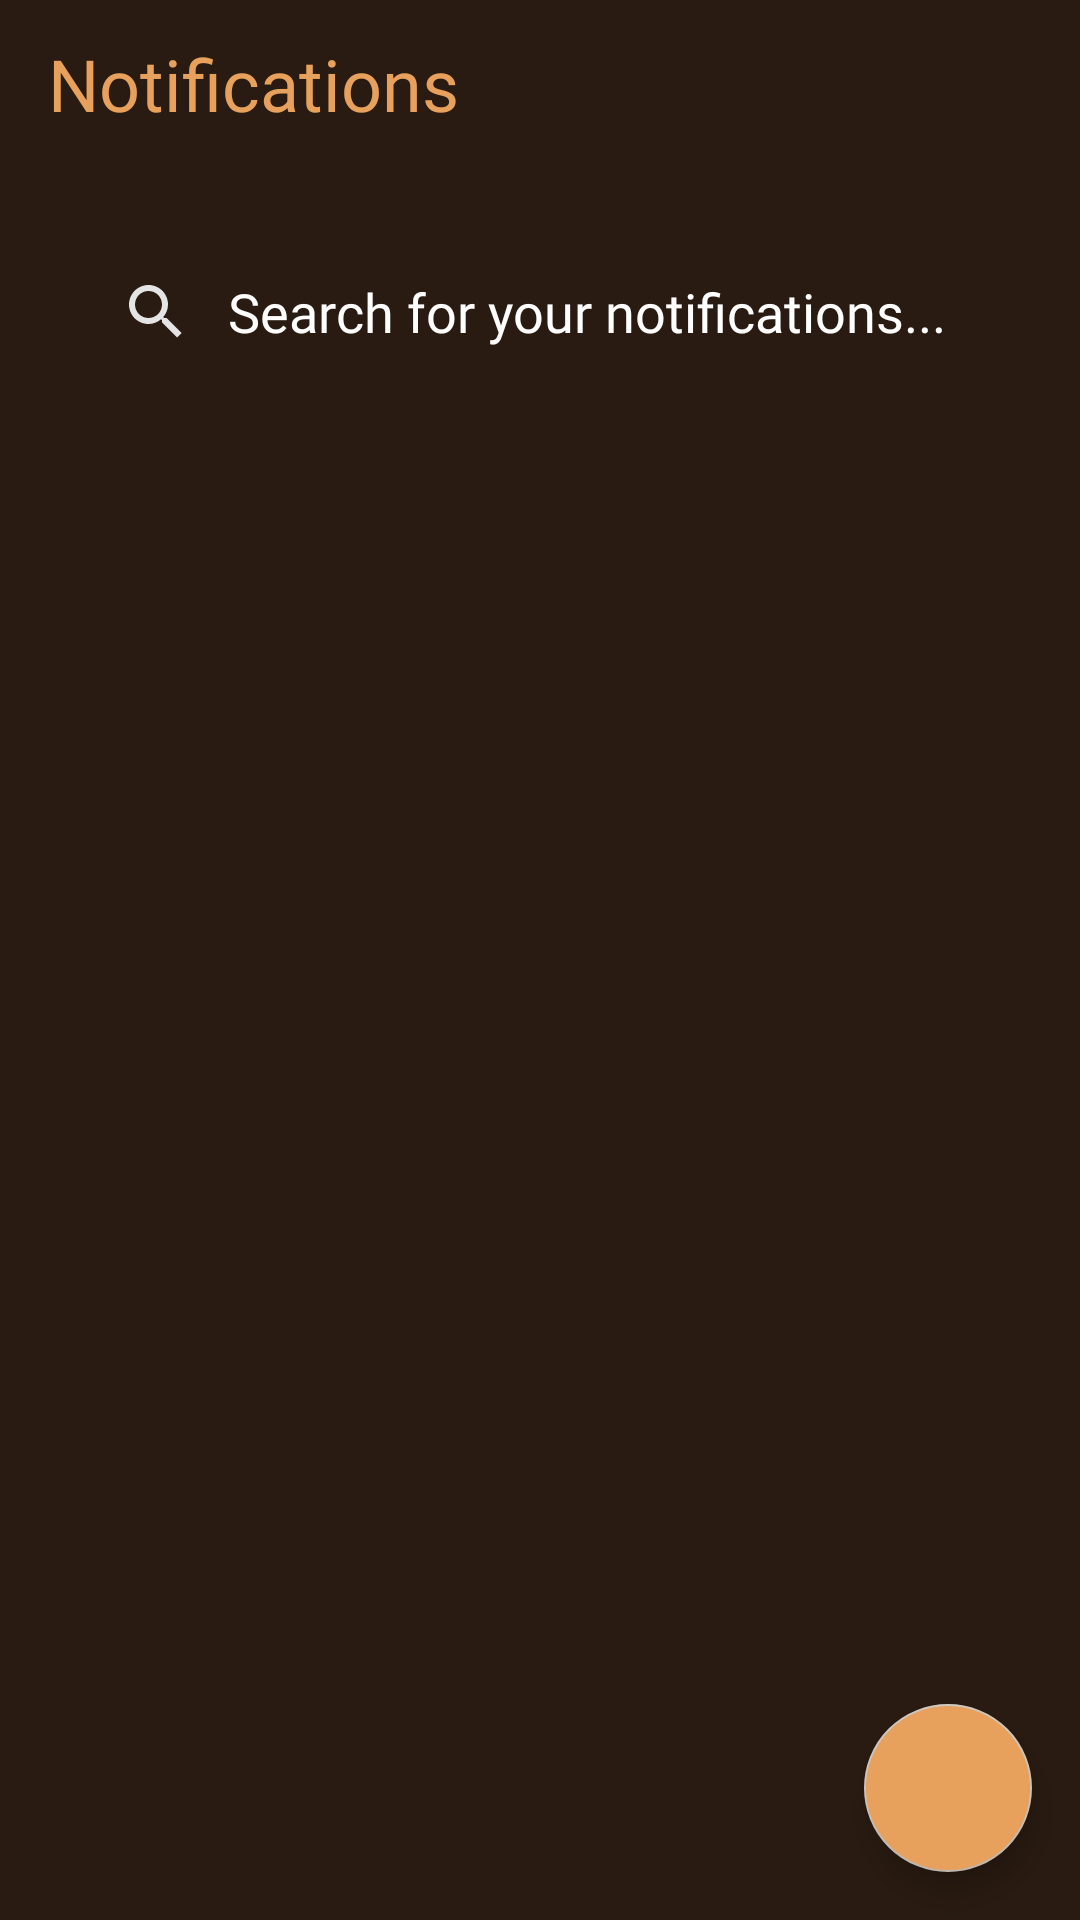

Write the Android layout XML for this screen, with the resource values it uses.
<!-- AndroidManifest.xml: application theme Theme.JolieCafeAdmin -->
<!-- res/layout/activity_notifications.xml -->
<?xml version="1.0" encoding="utf-8"?>
<androidx.constraintlayout.widget.ConstraintLayout xmlns:android="http://schemas.android.com/apk/res/android"
    xmlns:app="http://schemas.android.com/apk/res-auto"
    xmlns:tools="http://schemas.android.com/tools"
    android:layout_width="match_parent"
    android:layout_height="match_parent"
    tools:context=".ui.activities.notifications.NotificationsActivity">

    <androidx.appcompat.widget.Toolbar
        android:id="@+id/toolbar_notifications_fragment"
        android:layout_width="match_parent"
        android:layout_height="?attr/actionBarSize"
        android:background="@color/grey_primary"
        app:layout_constraintEnd_toEndOf="parent"
        app:layout_constraintStart_toStartOf="parent"
        app:layout_constraintTop_toTopOf="parent">

        <TextView
            android:id="@+id/tv_title"
            style="@style/BigText"
            android:layout_width="match_parent"
            android:layout_height="match_parent"
            android:fontFamily="@font/raleway_medium"
            android:gravity="center_vertical"
            android:text="@string/notifications"
            android:textColor="@color/title_text_color" />

    </androidx.appcompat.widget.Toolbar>

    <SearchView
        android:id="@+id/search_notification_box"
        android:layout_width="match_parent"
        android:layout_height="wrap_content"
        android:layout_marginTop="24dp"
        android:background="@drawable/searchview_background"
        android:backgroundTint="@color/grey_opacity60_primary"
        android:iconifiedByDefault="false"
        android:queryBackground="@null"
        android:layout_marginHorizontal="@dimen/large_margin"
        android:imeOptions="actionSearch"
        android:queryHint="Search for your notifications..."
        app:layout_constraintEnd_toEndOf="parent"
        app:layout_constraintStart_toStartOf="parent"
        app:layout_constraintTop_toBottomOf="@+id/toolbar_notifications_fragment"
        app:theme="@style/SearchViewStyle" />

    <com.google.android.material.tabs.TabLayout
        android:id="@+id/notifications_tab_layout"
        android:layout_width="match_parent"
        android:layout_height="wrap_content"
        android:background="@color/grey_primary"
        app:layout_constraintEnd_toEndOf="parent"
        app:layout_constraintStart_toStartOf="parent"
        app:layout_constraintTop_toBottomOf="@+id/search_notification_box"
        app:tabMode="scrollable"
        app:tabSelectedTextColor="@color/grey_primary_variant"
        android:textAlignment="textStart"
        app:tabIndicatorColor="@color/grey_primary_variant"
        android:layout_marginTop="25dp"
        app:tabPaddingStart="10dp"
        app:tabIndicatorFullWidth="false"
        android:contentDescription="@string/products_tab_page"
        app:tabTextColor="@color/text_color"
        app:tabTextAppearance="@style/MyCustomTabTextAppearance">

    </com.google.android.material.tabs.TabLayout>

    <androidx.recyclerview.widget.RecyclerView
        android:id="@+id/notification_rv"
        android:layout_width="match_parent"
        android:layout_height="0dp"
        app:layout_constraintBottom_toBottomOf="parent"
        app:layout_constraintEnd_toEndOf="parent"
        app:layout_constraintStart_toStartOf="parent"
        app:layout_constraintTop_toBottomOf="@+id/notifications_tab_layout"
        android:clipToPadding="false"
        android:paddingBottom="@dimen/large_margin"
        tools:itemCount="10"
        tools:listitem="@layout/notification_item_layout" />

    <com.google.android.material.floatingactionbutton.FloatingActionButton
        android:id="@+id/btn_create_new_notification"
        android:layout_width="wrap_content"
        android:layout_height="wrap_content"
        android:layout_marginEnd="@dimen/activity_horizontal_margin"
        android:layout_marginBottom="@dimen/activity_horizontal_margin"
        android:backgroundTint="@color/title_text_color"
        android:contentDescription="@string/create_new_notification"
        app:layout_constraintBottom_toBottomOf="parent"
        app:layout_constraintEnd_toEndOf="parent"
        app:srcCompat="@drawable/ic_add"
        app:tint="@color/text_color">

    </com.google.android.material.floatingactionbutton.FloatingActionButton>

    <com.google.android.material.progressindicator.CircularProgressIndicator
        android:id="@+id/notification_CircularProgressIndicator"
        android:layout_width="wrap_content"
        android:layout_height="wrap_content"
        android:indeterminate="true"
        android:visibility="invisible"
        app:indicatorColor="@color/text_color_2"
        app:layout_constraintBottom_toBottomOf="parent"
        app:layout_constraintEnd_toEndOf="parent"
        app:layout_constraintStart_toStartOf="parent"
        app:layout_constraintTop_toTopOf="parent" />

</androidx.constraintlayout.widget.ConstraintLayout>
<!-- res/layout/notification_item_layout.xml (included above) -->
<?xml version="1.0" encoding="utf-8"?>
<androidx.constraintlayout.widget.ConstraintLayout xmlns:android="http://schemas.android.com/apk/res/android"
    android:layout_width="match_parent"
    android:layout_height="wrap_content"
    android:layout_marginTop="18dp"
    xmlns:app="http://schemas.android.com/apk/res-auto">

    <com.google.android.material.card.MaterialCardView
        android:id="@+id/card_notification"
        android:layout_width="match_parent"
        android:layout_height="wrap_content"
        android:layout_marginHorizontal="20dp"
        app:cardCornerRadius="9dp"
        app:layout_constraintBottom_toBottomOf="parent"
        app:layout_constraintEnd_toEndOf="parent"
        app:layout_constraintStart_toStartOf="parent"
        app:layout_constraintTop_toTopOf="parent">

        <androidx.constraintlayout.widget.ConstraintLayout
            android:layout_width="match_parent"
            android:layout_height="wrap_content"
            android:animateLayoutChanges="true"
            android:background="@drawable/profile_button_custom_bg"
            android:padding="18dp">

            <TextView
                android:id="@+id/tv_notification_title"
                style="@style/RegularText2"
                android:layout_width="0dp"
                android:layout_height="wrap_content"
                android:fontFamily="@font/montserrat_regular"
                android:text="SAVE THE LAST DEAL!"
                android:maxLines="2"
                android:ellipsize="end"
                android:textColor="@color/title_text_color"
                app:layout_constraintEnd_toStartOf="@+id/btn_edit"
                app:layout_constraintStart_toStartOf="parent"
                app:layout_constraintTop_toTopOf="parent">

            </TextView>


            <com.google.android.material.button.MaterialButton
                android:id="@+id/btn_edit"
                style="@style/Button.Rounded"
                android:layout_width="48dp"
                android:layout_height="48dp"
                android:layout_marginTop="20dp"
                app:icon="@drawable/ic_edit"
                app:iconSize="24dp"
                app:iconTint="@color/text_color"
                android:backgroundTint="@color/grey_opacity60_primary"
                app:shapeAppearanceOverlay="@style/ShapeAppearanceOverlay.MyApp.Button.Rounded"
                app:layout_constraintBottom_toBottomOf="@+id/tv_notification_title"
                app:layout_constraintEnd_toEndOf="parent"
                app:layout_constraintTop_toTopOf="@+id/tv_notification_title">

            </com.google.android.material.button.MaterialButton>



            <TextView
                android:id="@+id/tv_notification_body"
                style="@style/SmallText"
                android:layout_width="0dp"
                android:layout_height="wrap_content"
                android:layout_marginTop="@dimen/large_margin"
                android:ellipsize="end"
                android:fontFamily="@font/montserrat_regular"
                android:maxLines="6"
                android:text="Keep your readers updated. Always. No one wants to be the last one to know The backdrop’s back layer is persistent, displaying controls and content that relate to the front layer. The backdrop’s back layer can be accessed from any scroll position. The backdrop focuses attention on one layer at a time."
                app:layout_constraintStart_toStartOf="@+id/tv_notification_title"
                app:layout_constraintTop_toBottomOf="@+id/tv_notification_title">

            </TextView>


            <TextView
                android:id="@+id/tv_update_status"
                style="@style/SmallText"
                android:layout_width="0dp"
                android:layout_height="wrap_content"
                android:fontFamily="@font/montserrat_regular"
                android:text="@string/last_update"
                android:layout_marginTop="@dimen/small_margin"
                app:layout_constraintStart_toStartOf="@+id/tv_notification_body"
                app:layout_constraintTop_toBottomOf="@+id/tv_notification_body">

            </TextView>

            <TextView
                android:id="@+id/tv_create_status"
                style="@style/SmallText"
                android:layout_width="0dp"
                android:layout_height="wrap_content"
                android:fontFamily="@font/montserrat_regular"
                android:text="@string/create_at"
                android:layout_marginTop="@dimen/small_margin"
                app:layout_constraintBottom_toBottomOf="parent"
                app:layout_constraintStart_toStartOf="@+id/tv_update_status"
                app:layout_constraintTop_toBottomOf="@+id/tv_update_status">

            </TextView>


        </androidx.constraintlayout.widget.ConstraintLayout>

    </com.google.android.material.card.MaterialCardView>


</androidx.constraintlayout.widget.ConstraintLayout>
<!-- resources referenced by this layout -->
<resources>
  <color name="grey_opacity60_primary">#4B413A</color>
  <color name="grey_primary">#291B11</color>
  <color name="grey_primary_variant">#BC834B</color>
  <color name="text_color">#E4E4E4</color>
  <color name="text_color_2">#E7A15C</color>
  <color name="title_text_color">#E7A15C</color>
  <dimen name="activity_horizontal_margin">16dp</dimen>
  <dimen name="large_margin">20dp</dimen>
  <dimen name="small_margin">10dp</dimen>
  <!-- drawable ic_edit (drawable) -->
  <vector android:height="23.1dp" android:viewportHeight="18.28"
      android:viewportWidth="19" android:width="24.009848dp" xmlns:android="http://schemas.android.com/apk/res/android">
      <path android:fillColor="#00000000" android:pathData="M9.5,17.78h9"
          android:strokeColor="#fff" android:strokeLineCap="round"
          android:strokeLineJoin="round" android:strokeWidth="1"/>
      <path android:fillColor="#00000000"
          android:pathData="M14,1.28a2.121,2.121 0,1 1,3 3L4.5,16.78 0.5,17.78l1,-4Z"
          android:strokeColor="#fff" android:strokeLineCap="round"
          android:strokeLineJoin="round" android:strokeWidth="1"/>
  </vector>
  <string name="create_at">Create at: %1$s</string>
  <string name="create_new_notification">Create new notification</string>
  <string name="last_update">Last update: %1$s</string>
  <string name="notifications">Notifications</string>
  <string name="products_tab_page">Products tab page</string>
  <style name="BigText" parent="Theme.JolieCafeAdmin">
          <item name="fontFamily">@font/raleway_regular</item>
          <item name="android:textSize">24sp</item>
      </style>
  <style name="Button.Rounded" parent="Widget.MaterialComponents.Button.Icon">
          <item name="cornerFamily">rounded</item>
          <item name="cornerSize">50%</item>
          <item name="backgroundTint">@color/grey_secondary</item>
          <item name="iconTint">@color/grey_primary</item>
          <item name="android:insetLeft">0dp</item>
          <item name="android:insetTop">0dp</item>
          <item name="android:insetRight">0dp</item>
          <item name="android:insetBottom">0dp</item>
          <item name="elevation">0dp</item>
      </style>
  <style name="MyCustomTabTextAppearance" parent="TextAppearance.Design.Tab">
          <item name="fontFamily">@font/raleway_regular</item>
          <item name="android:fontFamily">@font/raleway_regular</item>
          <item name="textAllCaps">false</item>
          <item name="android:textSize">18sp</item>
      </style>
  <style name="RegularText2" parent="Theme.JolieCafeAdmin">
          <item name="fontFamily">@font/raleway_regular</item>
          <item name="android:textSize">16sp</item>
      </style>
  <style name="SearchViewStyle" parent="Widget.AppCompat.SearchView">
          <item name="android:textColor">@color/white</item>
          <item name="android:editTextColor">@color/white</item>
          <item name="android:textColorHint">@color/white</item>
          <item name="fontFamily">@font/raleway_regular</item>
          <item name="android:fontFamily">@font/raleway_regular</item>
          <item name="android:tint">@color/text_color</item>
      </style>
  <style name="ShapeAppearanceOverlay.MyApp.Button.Rounded" parent="">
          <item name="cornerFamily">rounded</item>
          <item name="cornerSize">50%</item>
          <item name="backgroundTint">@color/text_color</item>
      </style>
  <style name="SmallText" parent="Theme.JolieCafeAdmin">
          <item name="fontFamily">@font/raleway_regular</item>
          <item name="android:textSize">12sp</item>
      </style>
  <color name="grey_secondary">#CBC1B5</color>
  <color name="white">#FFFFFFFF</color>
  <color name="teal_700">#FF018786</color>
  <color name="black">#FF000000</color>
</resources>
